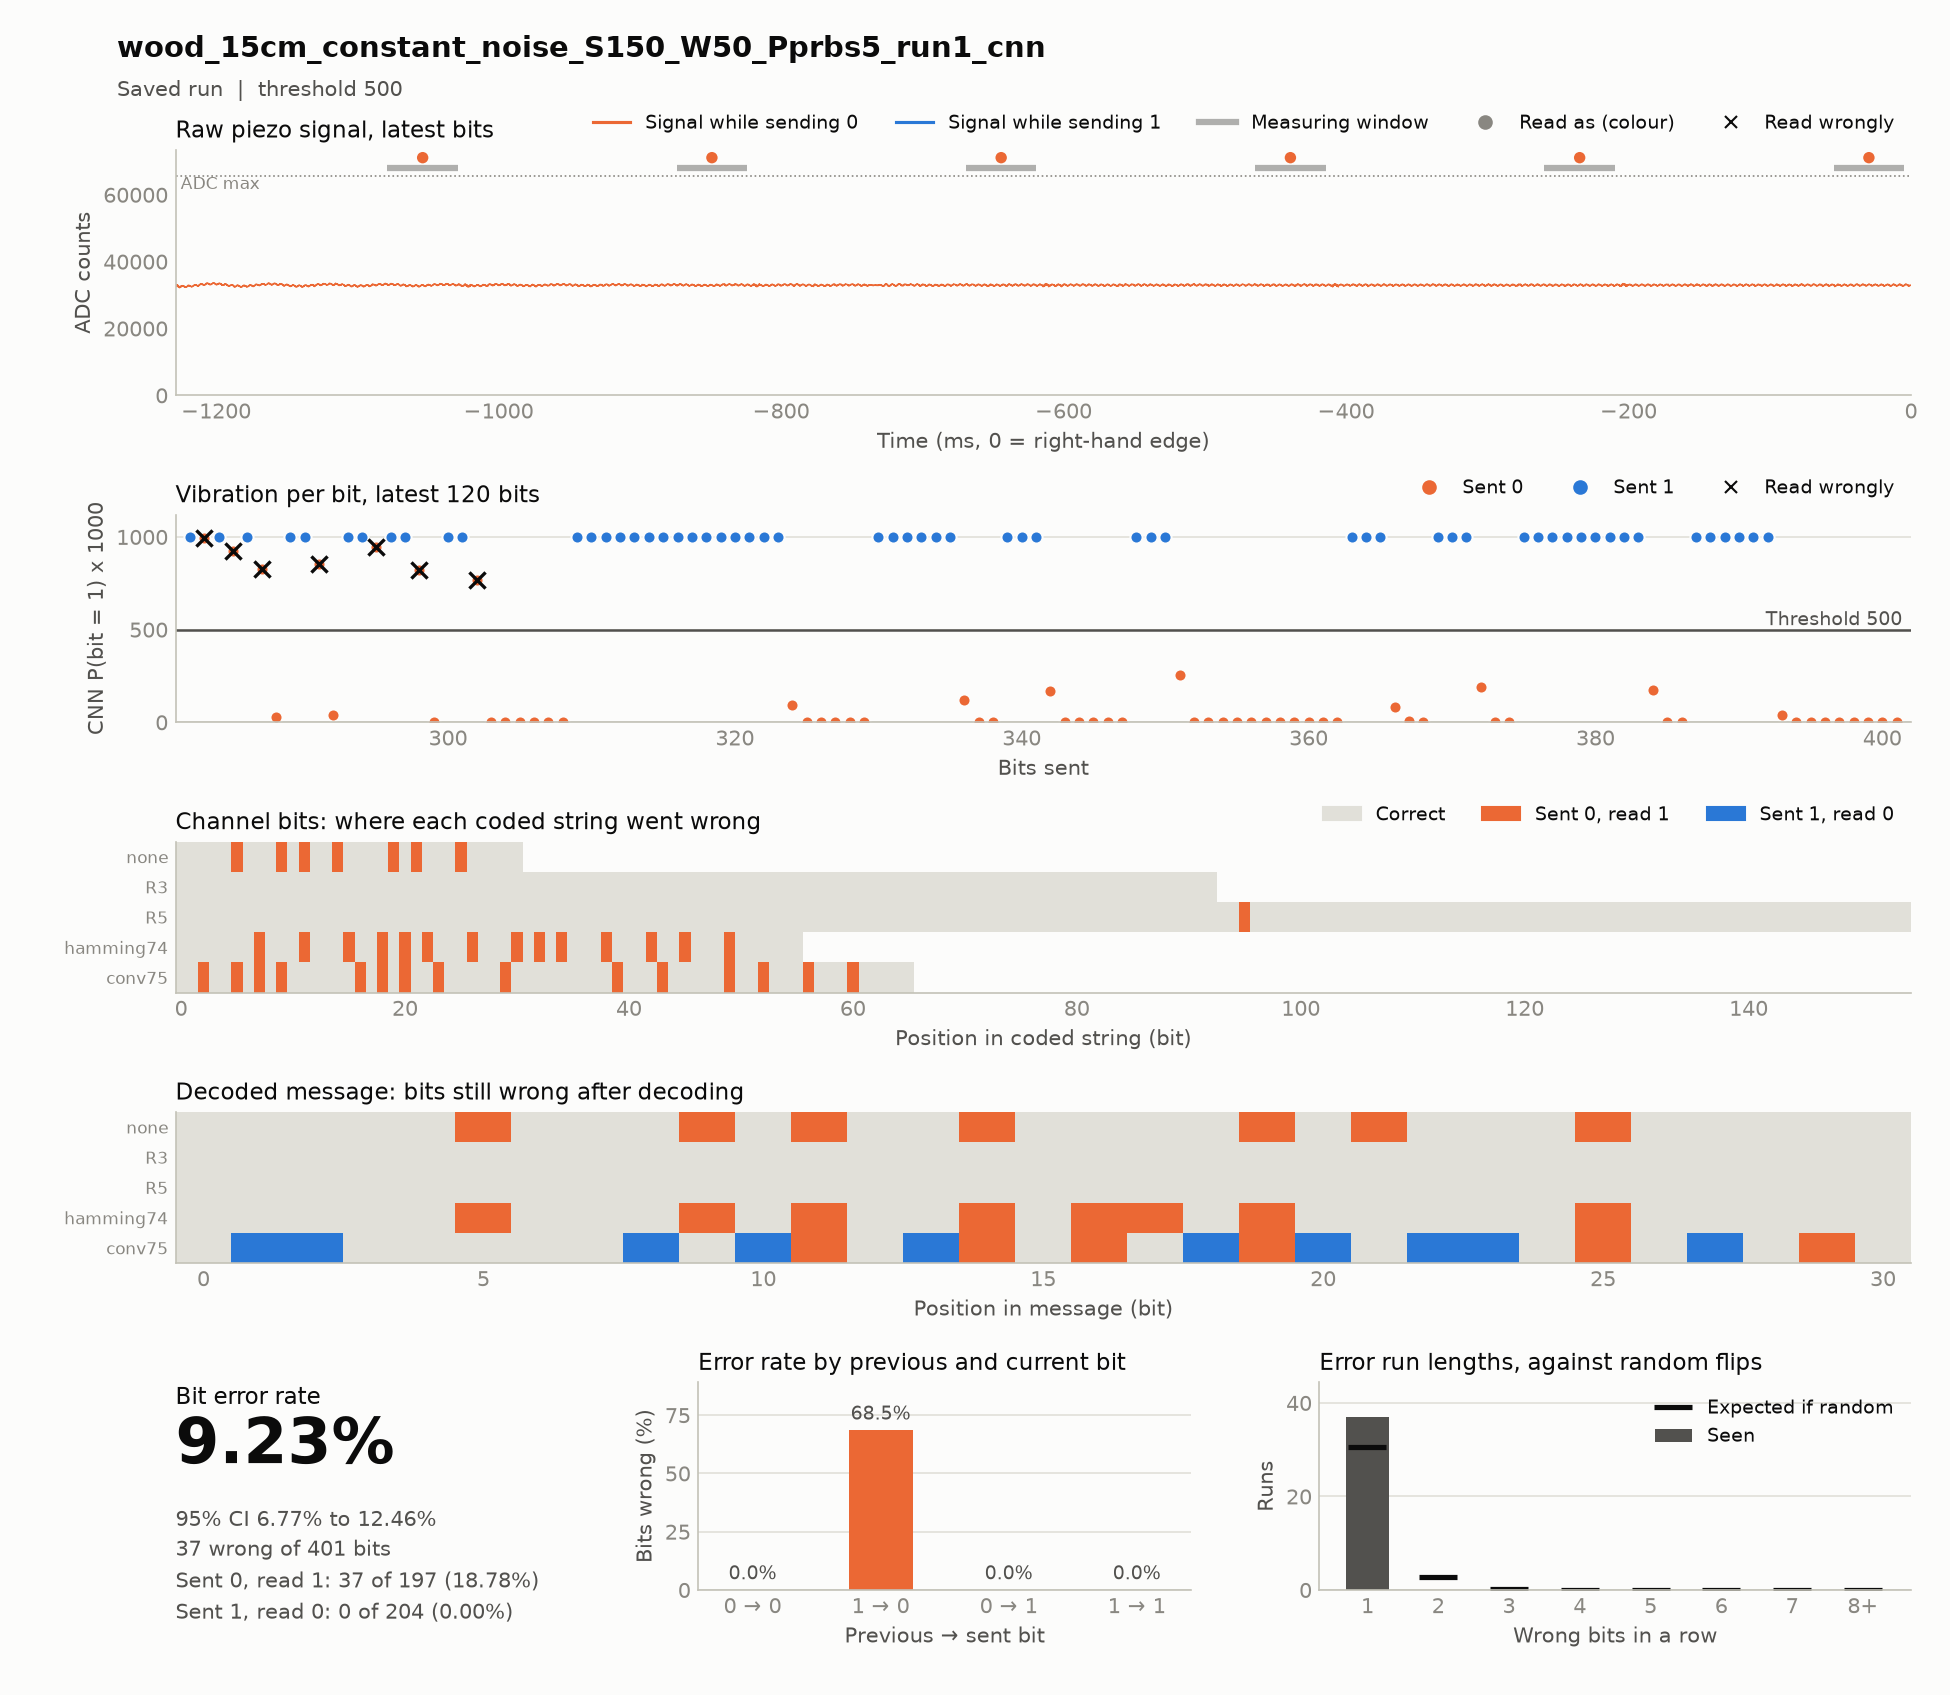

Values plotted in this chart, from the file beside it:
timestamp, case, source, material, distance_cm, noise, run, notes, settle_ms, window_ms, threshold, git, block, index, code, seed, sent, received, vibration, decoded, message, channel_bits, channel_errors, zero_to_one
2026-11-18T15:55:42, wood_15cm_constant_noise_S150_W50_Pprbs5…, hardware, wood, 15, constant_noise, 1, test; cnn: model models/cnn_decoder.pt, …, 150, 50, 500, 2ac4f52, codes, 0, R5, prbs5, 1111111111111111111111111000000000011111…, 1111111111111111111111111000000000011111…, 1000 1000 1000 1000 1000 1000 1000 1000 …, 1111100110100100001010111011000, 1111100110100100001010111011000, 155, 1, 1
2026-11-18T15:55:55, wood_15cm_constant_noise_S150_W50_Pprbs5…, hardware, wood, 15, constant_noise, 1, test; cnn: model models/cnn_decoder.pt, …, 150, 50, 500, 2ac4f52, codes, 0, conv75, prbs5, 1101101010011111010100101111101100001110…, 1111111111011111111110111111111100001111…, 1000 1000 959 1000 1000 956 1000 917 100…, 1001100100010010100100001110010, 1111100110100100001010111011000, 66, 15, 15
2026-11-18T15:56:01, wood_15cm_constant_noise_S150_W50_Pprbs5…, hardware, wood, 15, constant_noise, 1, test; cnn: model models/cnn_decoder.pt, …, 150, 50, 500, 2ac4f52, codes, 0, none, prbs5, 1111100110100100001010111011000, 1111110111110110001111111111000, 1000 1000 1000 1000 1000 877 20 1000 100…, 1111110111110110001111111111000, 1111100110100100001010111011000, 31, 7, 7
2026-11-18T15:56:13, wood_15cm_constant_noise_S150_W50_Pprbs5…, hardware, wood, 15, constant_noise, 1, test; cnn: model models/cnn_decoder.pt, …, 150, 50, 500, 2ac4f52, codes, 0, hamming74, prbs5, 1111111001100110110101001100010101001100…, 1111111101110111111111101110011111101110…, 1000 1000 1000 1000 1000 1000 1000 605 7…, 1111110111110110111110111111000, 1111100110100100001010111011000, 56, 14, 14
2026-11-18T15:56:32, wood_15cm_constant_noise_S150_W50_Pprbs5…, hardware, wood, 15, constant_noise, 1, test; cnn: model models/cnn_decoder.pt, …, 150, 50, 500, 2ac4f52, codes, 0, R3, prbs5, 1111111111111110000001111110001110000001…, 1111111111111110000001111110001110000001…, 1000 1000 1000 1000 1000 1000 1000 1000 …, 1111100110100100001010111011000, 1111100110100100001010111011000, 93, 0, 0
